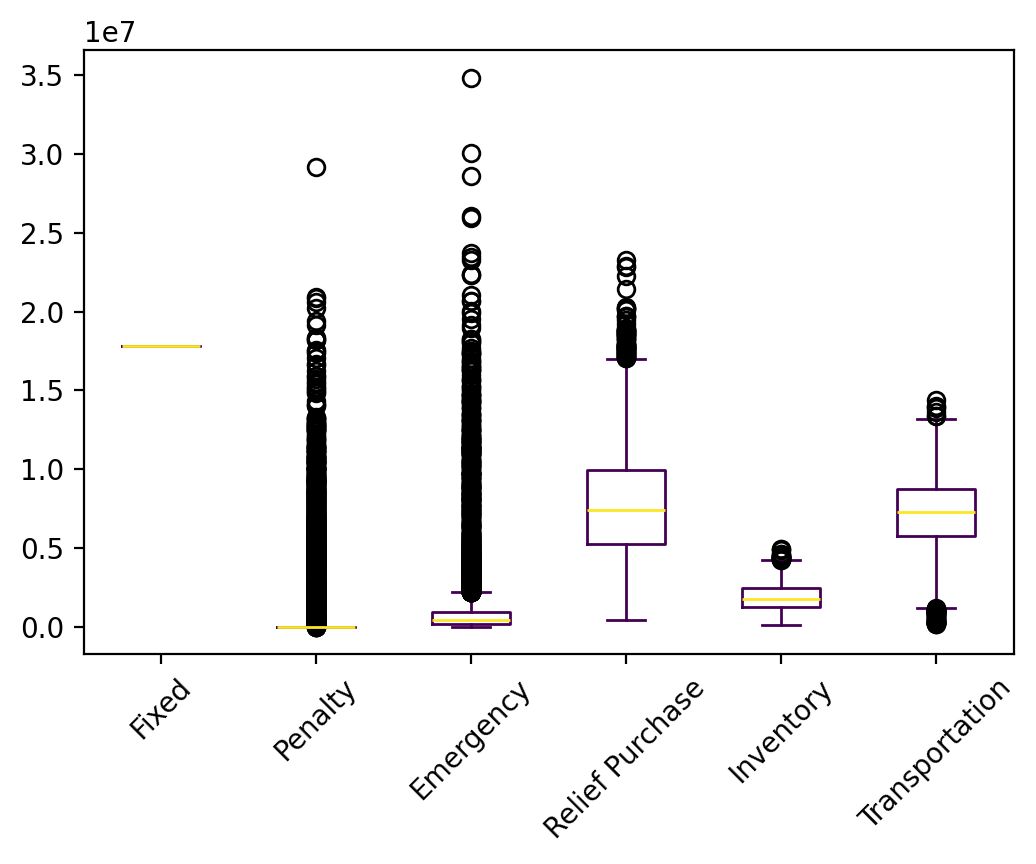

The file beside this chart, header and first rows:
s, Fixed, Relief Inventory, Evacuee Inventory, Penalty, Emergency, Relief Purchase, Relief Transportation, Evacuee Transportation, Relief Dumping, Total
0, 17835000, 750302, 458084, 0.0, 840477, 4407404, 1459343, 4477762, 0.0, 30228373
1, 17835000, 1046593, 744130, 0.0, 690623, 7334261, 2405357, 4867025, 0.0, 34922989
2, 17835000, 576371, 594175, 0.0, 4918571, 5436214, 1893348, 6538378, 0.0, 37792058
3, 17835000, 1041501, 823243, 0.0, 1777159, 8034911, 2597057, 5807030, 0.0, 37915901
4, 17835000, 825259, 665703, 0.0, 1439361, 6484946, 2351323, 5256363, -4646, 34853310
5, 17835000, 1066726, 681600, 0.0, 222965, 7056902, 2450005, 2923886, -25829, 32211255
6, 17835000, 964618, 864976, 0.0, 2210164, 8599224, 2789352, 5985119, -31477, 39216976
7, 17835000, 1799776, 966825, 0.0, 637885, 9754192, 3304239, 3889029, -13849, 38173096
8, 17835000, 2274717, 1871454, 0.0, 524713, 18754740, 6155006, 5527943, -9169, 52934403
9, 17835000, 686116, 418342, 0.0, 555830, 4493678, 1480566, 2625116, -33058, 28061589
10, 17835000, 1771454, 947308, 0.0, 275884, 9778942, 3397845, 4601167, -33841, 38573759
11, 17835000, 1431103, 960888, 0.0, 1101711, 9470162, 3156533, 5559275, 0.0, 39514672
12, 17835000, 685241, 394200, 0.0, 918499, 3968947, 1309466, 2692855, -6291, 27797918
13, 17835000, 937588, 781311, 0.0, 338072, 7770114, 2758028, 6045642, 0.0, 36465756
14, 17835000, 1204955, 839134, 0.0, 111085, 8454567, 2860132, 5859911, -8842, 37155942
15, 17835000, 1147641, 792904, 0.0, 186675, 7984610, 2670013, 4894131, -6239, 35504735
16, 17835000, 1591489, 1023856, 0.0, 373918, 10403756, 3520546, 3771590, -22151, 38498004
17, 17835000, 505685, 383552, 0.0, 364552, 4021067, 1235705, 3614919, -19921, 27940558
18, 17835000, 736880, 595924, 0.0, 514307, 5932672, 2015634, 5424041, -4334, 33050125
19, 17835000, 789150, 727677, 0.0, 1642138, 6929623, 2303558, 5998841, -21.25, 36225965
20, 17835000, 1159438, 829821, 0.0, 1045360, 8456678, 2801625, 5229687, -21024, 37336586
21, 17835000, 952145, 813779, 0.0, 1696430, 7898746, 2841666, 6554054, 0.0, 38591819
22, 17835000, 799914, 634343, 0.0, 876079, 6403479, 2031319, 4556019, -9446, 33126709
23, 17835000, 1569994, 1138061, 0.0, 2859659, 11051118, 3680605, 5908770, -1742, 44041465
24, 17835000, 571413, 445830, 0.0, 3721280, 4067214, 1370561, 4450846, 0.0, 32462145
25, 17835000, 646602, 646825, 0.0, 4017774, 6083196, 2193741, 6044100, 0.0, 37467240
26, 17835000, 354925, 310660, 0.0, 524698, 3002487, 924707, 4969230, 0.0, 27921708
27, 17835000, 672186, 553339, 0.0, 39162, 5643688, 1932756, 4760525, -11497, 31425159
28, 17835000, 1496777, 978830, 0.0, 528415, 10033644, 3445098, 4470581, -32232, 38756112
29, 17835000, 683146, 598442, 0.0, 283847, 6129168, 1880537, 5192368, -20910, 32581597
30, 17835000, 1423119, 1215605, 6032542, 878458, 12046634, 3807893, 6485698, 0.0, 49724949
31, 17835000, 824457, 489115, 0.0, 13674, 5213107, 1734516, 3406586, -32506, 29483949
32, 17835000, 1402841, 761344, 0.0, 1172834, 7907742, 2753581, 3149877, -35437, 34947783
33, 17835000, 711788, 525036, 0.0, 116537, 5691614, 2013728, 3805348, -45275, 30653777
34, 17835000, 1212051, 939299, 0.0, 372853, 9600504, 3157254, 4924097, -24266, 38016793
35, 17835000, 932577, 694989, 0.0, 172337, 7053748, 2346542, 5237191, -11016, 34261367
36, 17835000, 1341973, 766948, 0.0, 482902, 8056063, 2840016, 3981383, -41582, 35262703
37, 17835000, 376322, 160325, 0.0, 0.0, 2701002, 746544, 1772422, -109775, 23481840
38, 17835000, 793769, 596243, 0.0, 84733, 5978964, 2067304, 4755014, -3575, 32107452
39, 17835000, 1851519, 1224171, 0.0, 205899, 12242680, 4282091, 5024630, -4724, 42661267
40, 17835000, 857438, 441233, 0.0, 116814, 4799854, 1768987, 3707584, -41401, 29485509
41, 17835000, 464992, 267930, 0.0, 59283, 2849774, 1031156, 3203663, -18391, 25693407
42, 17835000, 1139149, 526475, 0.0, 711598, 5580886, 1966569, 2713068, -39954, 30432791
43, 17835000, 1524553, 848801, 0.0, 192815, 9031749, 3057145, 4476343, -58746, 36907660
44, 17835000, 1051863, 786829, 0.0, 212479, 8090514, 2815582, 4558251, -24760, 35325757
45, 17835000, 1061166, 801375, 0.0, 239521, 8277340, 2897436, 4330623, -28196, 35414264
46, 17835000, 1862223, 1142548, 0.0, 493570, 11313575, 3988478, 5343075, 0.0, 41978468
47, 17835000, 987913, 861962, 0.0, 17236, 8763947, 2854456, 5466166, -14824, 36771855
48, 17835000, 827058, 601109, 0.0, 23248, 6321436, 2232948, 3550979, -31561, 31360218
49, 17835000, 1636088, 1058402, 0.0, 290432, 10871013, 3735306, 4931823, -30325, 40327739
50, 17835000, 691247, 535864, 0.0, 2024277, 5084094, 1640693, 5022536, 0.0, 32833712
51, 17835000, 884160, 575839, 0.0, 104395, 5746412, 1907777, 4292421, -766.8, 31345237
52, 17835000, 386666, 276806, 0.0, 547457, 2925943, 931645, 3393998, -18991, 26278524
53, 17835000, 434433, 267972, 0.0, 571410, 2550167, 1006092, 3877382, 0.0, 26542456
54, 17835000, 379869, 381673, 0.0, 2258482, 3516813, 1072684, 5161013, 0.0, 30605533
55, 17835000, 911765, 816477, 0.0, 1260729, 7996339, 2866387, 5711287, 0.0, 37397985
56, 17835000, 651731, 490423, 0.0, 26085715, 6517305, 2070299, 7267881, 0.0, 60918354
57, 17835000, 699444, 337026, 0.0, 120500, 4298400, 1556263, 2757101, -95546, 27508188
58, 17835000, 1063355, 866013, 0.0, 403586, 8668384, 2976885, 5491058, -4783, 37299498
59, 17835000, 1178589, 967093, 0.0, 777015, 9735332, 3201847, 5613199, -14285, 39293791
... 9,940 more rows
